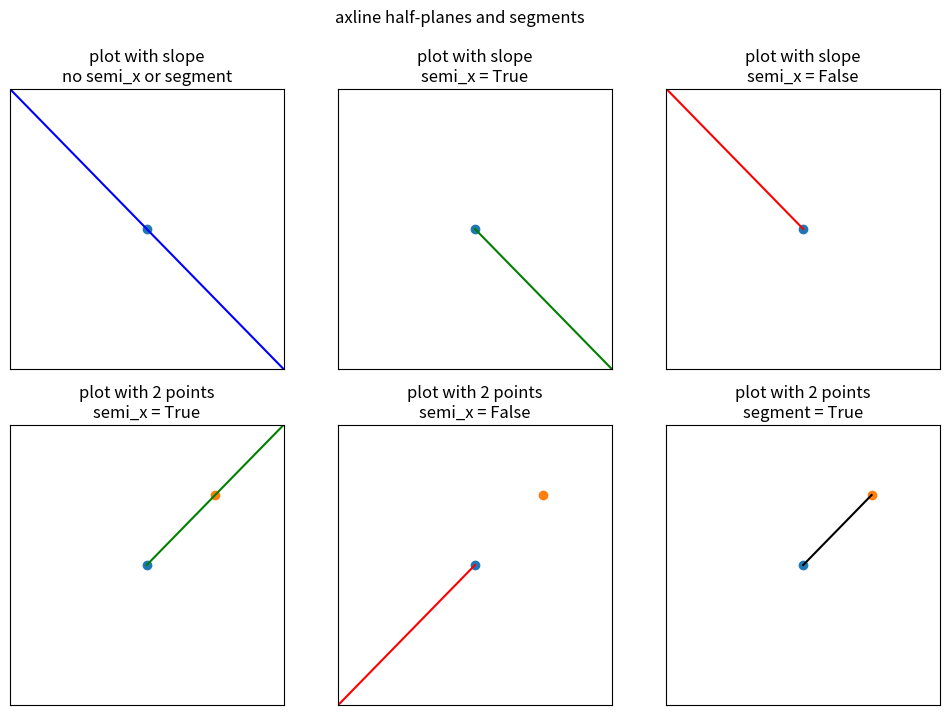

This figure's Python source:
from typing import Optional

from matplotlib.transforms import Bbox, BboxTransformTo
from matplotlib.lines import Line2D
from matplotlib.axes import Axes
import numpy as np


def axline(
    ax: Axes, xy1: "tuple[float, float]", xy2: "tuple[float, float]" = None, *,
    slope: Optional[float] = None, semi_x: bool = None, segment: bool = None, **kwargs
):
    """
    Custom axline function. Adds option for controlling which x-half-plane
    around the xy1 point to draw.

    semi_x=True uses the half-plane greater than xy1 (positive x direction),
        semi_x=False uses the half-plane less than xy1 (negative x direction)

    Ignoring semi_x (semi_x=None) preserves the default axline behavior.
    
    .

    Original docstring below:
    ----------
    Add an infinitely long straight line.

    The line can be defined either by two points *xy1* and *xy2*, or
    by one point *xy1* and a *slope*.

    This draws a straight line "on the screen", regardless of the x and y
    scales, and is thus also suitable for drawing exponential decays in
    semilog plots, power laws in loglog plots, etc. However, *slope*
    should only be used with linear scales; It has no clear meaning for
    all other scales, and thus the behavior is undefined. Please specify
    the line using the points *xy1*, *xy2* for non-linear scales.

    The *transform* keyword argument only applies to the points *xy1*,
    *xy2*. The *slope* (if given) is always in data coordinates. This can
    be used e.g. with ``ax.transAxes`` for drawing grid lines with a fixed
    slope.

    Parameters
    ----------
    xy1, xy2 : (float, float)
        Points for the line to pass through.
        Either *xy2* or *slope* has to be given.
    slope : float, optional
        The slope of the line. Either *xy2* or *slope* has to be given.

    Returns
    -------
    `.AxLine`

    Other Parameters
    ----------------
    **kwargs
        Valid kwargs are `.Line2D` properties

        %(Line2D:kwdoc)s

    See Also
    --------
    axhline : for horizontal lines
    axvline : for vertical lines

    Examples
    --------
    Draw a thick red line passing through (0, 0) and (1, 1)::

        >>> axline((0, 0), (1, 1), linewidth=4, color='r')
    """
    if slope is not None and (ax.get_xscale() != 'linear' or
                              ax.get_yscale() != 'linear'):
        raise TypeError("'slope' cannot be used with non-linear scales")

    datalim = [xy1] if xy2 is None else [xy1, xy2]
    if "transform" in kwargs:
        # if a transform is passed (i.e. line points not in data space),
        # data limits should not be adjusted.
        datalim = []

    line = _AxLine(xy1, xy2, slope, semi_x, segment, **kwargs)
    # Like add_line, but correctly handling data limits.
    ax._set_artist_props(line)
    if line.get_clip_path() is None:
        line.set_clip_path(ax.patch)
    if not line.get_label():
        line.set_label(f"_child{len(ax._children)}")
    ax._children.append(line)
    line._remove_method = ax._children.remove
    ax.update_datalim(datalim)

    #     line.set_label(f"_line{len(ax.lines)}")
    # ax.lines.append(line)
    # line._remove_method = ax.lines.remove
    # ax.update_datalim(datalim)

    ax._request_autoscale_view()
    return line

class _AxLine(Line2D):
    def __init__(self, xy1, xy2, slope, semi_x, segment, **kwargs):
        super().__init__([0, 1], [0, 1], **kwargs)

        if (xy2 is None and slope is None or
                xy2 is not None and slope is not None):
            raise TypeError(
                "Exactly one of 'xy2' and 'slope' must be given")

        self._slope = slope
        self._xy1 = xy1
        self._xy2 = xy2
        self._semi_x = semi_x  # handle half-plane
        self._segment = segment

    def get_transform(self):
        ax = self.axes
        points_transform = self._transform - ax.transData + ax.transScale

        if self._xy2 is not None:
            # two points were given
            (x1, y1), (x2, y2) = \
                points_transform.transform([self._xy1, self._xy2])
            dx = x2 - x1
            dy = y2 - y1
            if np.allclose(x1, x2):
                if np.allclose(y1, y2):
                    raise ValueError(
                        f"Cannot draw a line through two identical points "
                        f"(x={(x1, x2)}, y={(y1, y2)})")
                slope = np.inf
            else:
                slope = dy / dx
        else:
            # one point and a slope were given
            x1, y1 = points_transform.transform(self._xy1)
            slope = self._slope
        (vxlo, vylo), (vxhi, vyhi) = ax.transScale.transform(ax.viewLim)
        # General case: find intersections with view limits in either
        # direction, and draw between the middle two points.
        if np.isclose(slope, 0):
            start = vxlo, y1
            stop = vxhi, y1
        elif np.isinf(slope):
            start = x1, vylo
            stop = x1, vyhi
        else:
            _, start, stop, _ = sorted([
                (vxlo, y1 + (vxlo - x1) * slope),
                (vxhi, y1 + (vxhi - x1) * slope),
                (x1 + (vylo - y1) / slope, vylo),
                (x1 + (vyhi - y1) / slope, vyhi),
            ])
        # Handle half-plane
        if self._semi_x:
            start = (x1, y1)
        elif self._semi_x is False:
            stop = (x1, y1)
        if self._segment and self._xy2 is not None:
            start = (x1, y1)
            stop = (x2, y2)
        return (BboxTransformTo(Bbox([start, stop]))
                + ax.transLimits + ax.transAxes)

    def draw(self, renderer):
        self._transformed_path = None  # Force regen.
        super().draw(renderer)

    def get_xy1(self):
        """
        Return the *xy1* value of the line.
        """
        return self._xy1

    def get_xy2(self):
        """
        Return the *xy2* value of the line.
        """
        return self._xy2

    def get_slope(self):
        """
        Return the *slope* value of the line.
        """
        return self._slope

    def set_xy1(self, x, y):
        """
        Set the *xy1* value of the line.

        Parameters
        ----------
        x, y : float
            Points for the line to pass through.
        """
        self._xy1 = x, y

    def set_xy2(self, x, y):
        """
        Set the *xy2* value of the line.

        Parameters
        ----------
        x, y : float
            Points for the line to pass through.
        """
        if self._slope is None:
            self._xy2 = x, y
        else:
            raise ValueError("Cannot set an 'xy2' value while 'slope' is set;"
                             " they differ but their functionalities overlap")

    def set_slope(self, slope):
        """
        Set the *slope* value of the line.

        Parameters
        ----------
        slope : float
            The slope of the line.
        """
        if self._xy2 is None:
            self._slope = slope
        else:
            raise ValueError("Cannot set a 'slope' value while 'xy2' is set;"
                             " they differ but their functionalities overlap")


def example():
    """
    Example to show usage cases.
    """
    import matplotlib.pyplot as plt

    fig, ax_dict = plt.subplot_mosaic(
        [
            ["slope no semi", "semi_x true", "semi_x false"],
            ["2 points semi_x true", "2 points semi_x false", "2 points segment"],
        ],
        figsize=(12, 8),
    )
    fig.suptitle("axline half-planes and segments")

    ax: Axes
    ax = ax_dict["slope no semi"]
    ax.set_title("plot with slope\nno semi_x or segment")
    xy1 = (0.5, 0.5)
    slope = -1
    ax.scatter(*xy1)
    axline(ax, xy1, slope=slope, c="b", semi_x=None, segment=None)
    ax.set_xlim([0, 1])
    ax.set_ylim([0, 1])
    ax.set_xticks([])
    ax.set_yticks([])

    ax = ax_dict["semi_x true"]
    ax.set_title("plot with slope\nsemi_x = True")
    xy1 = (0.5, 0.5)
    slope = -1
    ax.scatter(*xy1)
    axline(ax, xy1, slope=slope, c="g", semi_x=True, segment=None)
    ax.set_xlim([0, 1])
    ax.set_ylim([0, 1])
    ax.set_xticks([])
    ax.set_yticks([])

    ax = ax_dict["semi_x false"]
    ax.set_title("plot with slope\nsemi_x = False")
    xy1 = (0.5, 0.5)
    slope = -1
    ax.scatter(*xy1)
    axline(ax, xy1, slope=slope, c="r", semi_x=False, segment=None)
    ax.set_xlim([0, 1])
    ax.set_ylim([0, 1])
    ax.set_xticks([])
    ax.set_yticks([])

    ax = ax_dict["2 points semi_x false"]
    ax.set_title("plot with 2 points\nsemi_x = False")
    xy1 = (0.5, 0.5)
    xy2 = (0.75, 0.75)
    ax.scatter(*xy1)
    ax.scatter(*xy2)
    axline(ax, xy1, xy2=xy2, c="r", semi_x=False, segment=None)
    ax.set_xlim([0, 1])
    ax.set_ylim([0, 1])
    ax.set_xticks([])
    ax.set_yticks([])

    ax = ax_dict["2 points semi_x true"]
    ax.set_title("plot with 2 points\nsemi_x = True")
    xy1 = (0.5, 0.5)
    xy2 = (0.75, 0.75)
    ax.scatter(*xy1)
    ax.scatter(*xy2)
    axline(ax, xy1, xy2=xy2, c="g", semi_x=True, segment=None)
    ax.set_xlim([0, 1])
    ax.set_ylim([0, 1])
    ax.set_xticks([])
    ax.set_yticks([])

    ax = ax_dict["2 points segment"]
    ax.set_title("plot with 2 points\nsegment = True")
    xy1 = (0.5, 0.5)
    xy2 = (0.75, 0.75)
    ax.scatter(*xy1)
    ax.scatter(*xy2)
    axline(ax, xy1, xy2=xy2, c="k", semi_x=None, segment=True)
    ax.set_xlim([0, 1])
    ax.set_ylim([0, 1])
    ax.set_xticks([])
    ax.set_yticks([])

    plt.show()


if __name__ == "__main__":
    example()
